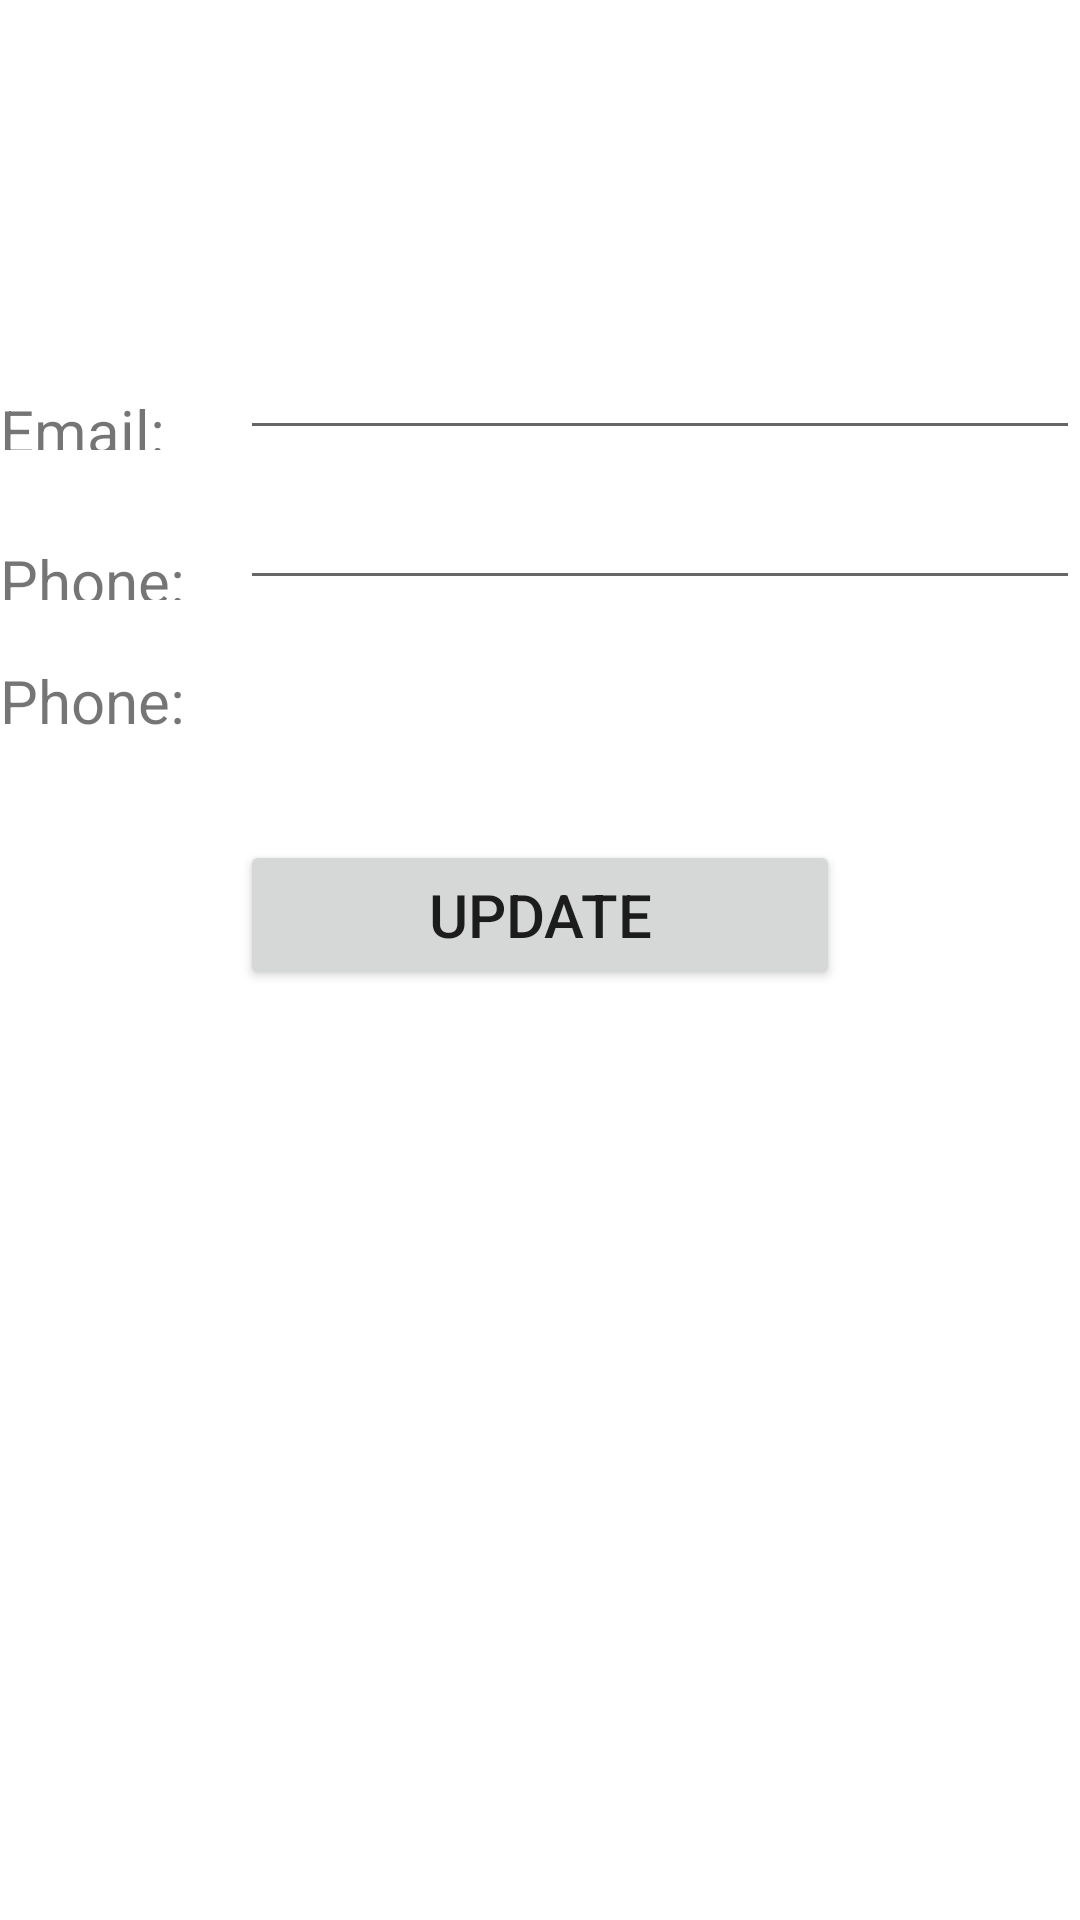

Android layout source for this screen:
<!-- AndroidManifest.xml: application theme Theme.Systhesis_project -->
<!-- res/layout/activity_view_account.xml -->
<?xml version="1.0" encoding="utf-8"?>
<LinearLayout xmlns:android="http://schemas.android.com/apk/res/android"
    xmlns:app="http://schemas.android.com/apk/res-auto"
    xmlns:tools="http://schemas.android.com/tools"
    android:layout_width="match_parent"
    android:layout_height="match_parent"
    android:orientation="vertical"
    tools:context=".ViewAccount">

    <TextView
        android:id="@+id/accountName"
        android:layout_width="match_parent"
        android:layout_height="100dp"
        android:gravity="center"
        android:textSize="30dp"/>

    <LinearLayout
        android:layout_marginTop="20dp"
        android:layout_width="match_parent"
        android:layout_height="wrap_content"
        android:orientation="horizontal">

        <TextView
            android:layout_width="70dp"
            android:layout_height="30dp"
            android:text="Email:"
            android:textSize="20dp" />

        <EditText
            android:id="@+id/email"
            android:layout_width="match_parent"
            android:layout_height="30dp"
            android:layout_marginLeft="10dp"
            android:textSize="20dp" />

    </LinearLayout>

    <LinearLayout
        android:layout_marginTop="20dp"
        android:layout_width="match_parent"
        android:layout_height="wrap_content"
        android:orientation="horizontal">

        <TextView
            android:layout_width="70dp"
            android:layout_height="30dp"
            android:text="Phone:"
            android:textSize="20dp" />

        <EditText
            android:id="@+id/phone"
            android:layout_width="match_parent"
            android:layout_height="30dp"
            android:layout_marginLeft="10dp"
            android:textSize="20dp" />

    </LinearLayout>

    <LinearLayout
        android:layout_marginTop="20dp"
        android:layout_width="match_parent"
        android:layout_height="wrap_content"
        android:orientation="horizontal">

        <TextView
            android:layout_width="70dp"
            android:layout_height="30dp"
            android:text="Phone:"
            android:textSize="20dp" />

        <TextView
            android:id="@+id/status"
            android:layout_width="match_parent"
            android:layout_height="30dp"
            android:layout_marginLeft="10dp"
            android:textSize="20dp" />

    </LinearLayout>

    <Button
        android:layout_width="200dp"
        android:layout_height="50dp"
        android:layout_marginTop="30dp"
        android:textSize="20dp"
        android:text="Update"
        android:id="@+id/updateInfo"
        android:gravity="center"
        android:layout_gravity="center"/>

</LinearLayout>
<!-- resources referenced by this layout -->
<resources>
  <style name="Theme.Systhesis_project" parent="Theme.MaterialComponents.DayNight.DarkActionBar">
          
          <item name="colorPrimary">@color/purple_500</item>
          <item name="colorPrimaryVariant">@color/purple_700</item>
          <item name="colorOnPrimary">@color/white</item>
          
          <item name="colorSecondary">@color/teal_200</item>
          <item name="colorSecondaryVariant">@color/teal_700</item>
          <item name="colorOnSecondary">@color/black</item>
          
          <item name="android:statusBarColor" tools:targetApi="l">?attr/colorPrimaryVariant</item>
          
      </style>
  <!-- not gathered from this repository: default colours our renderer supplied (Android Studio template values) -->
  <color name="purple_500">#FF6200EE</color>
  <color name="purple_700">#FF3700B3</color>
  <color name="teal_200">#FF03DAC5</color>
  <color name="teal_700">#FF018786</color>
  <color name="black">#FF000000</color>
  <color name="white">#FFFFFFFF</color>
</resources>
